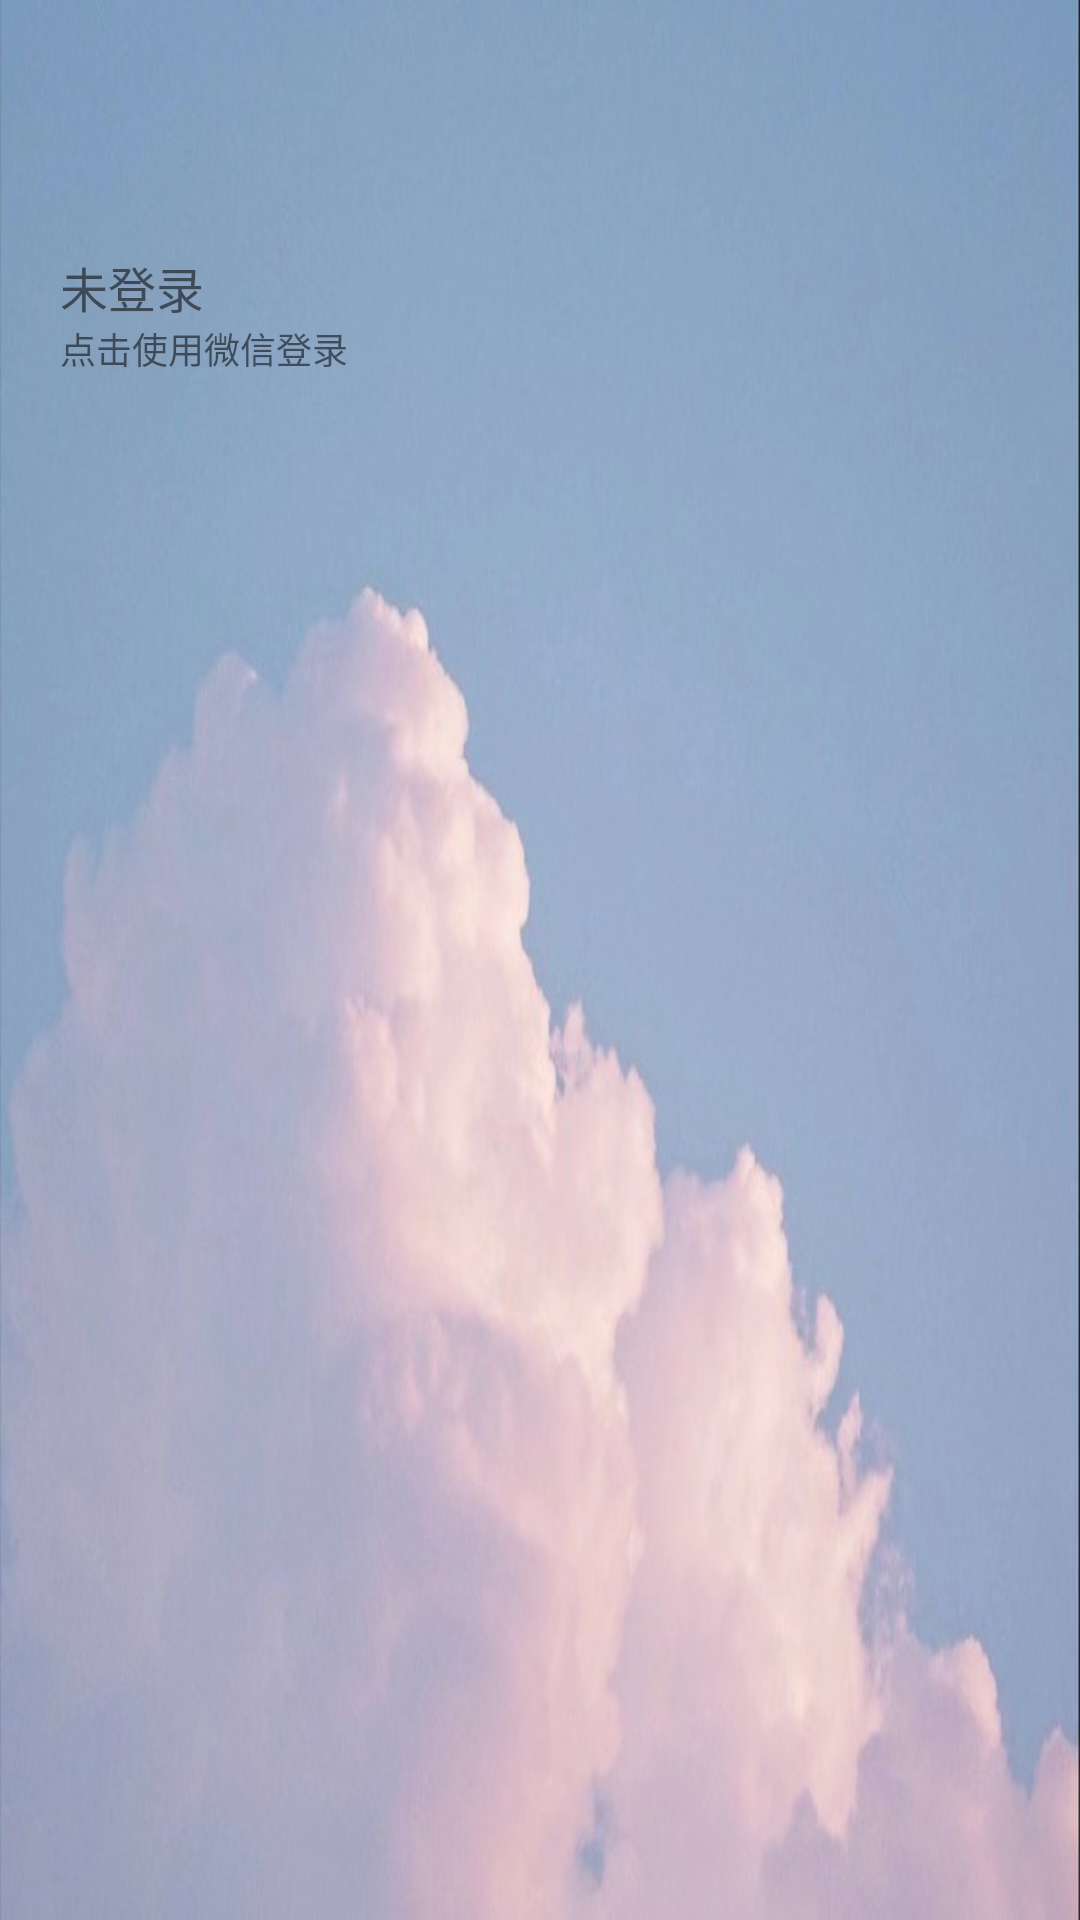

Here is an Android app screen rendered from its layout file. Give the layout XML and the strings, colors and styles it references.
<!-- AndroidManifest.xml: application theme AppTheme -->
<!-- res/layout/header_layout.xml -->
<?xml version="1.0" encoding="utf-8"?>
<LinearLayout xmlns:android="http://schemas.android.com/apk/res/android"
    android:layout_width="match_parent"
    android:layout_height="140dp"
    android:background="@drawable/menu_back"
    android:orientation="vertical">

    <ImageView
        android:id="@+id/person"
        android:layout_width="48dp"
        android:layout_height="48dp"
        android:layout_marginLeft="20dp"
        android:layout_marginTop="20dp"
        android:src="@mipmap/ic_launcher_round" />

    <TextView
        android:layout_width="wrap_content"
        android:layout_height="wrap_content"
        android:layout_marginLeft="20dp"
        android:layout_marginTop="16dp"
        android:text="未登录"
        android:textSize="16sp" />

    <TextView
        android:layout_width="wrap_content"
        android:layout_height="wrap_content"
        android:layout_marginLeft="20dp"
        android:text="点击使用微信登录"
        android:textSize="12sp" />

</LinearLayout>
<!-- resources referenced by this layout -->
<resources>
  <!-- drawable menu_back: jpg bitmap (drawable-hdpi, 43538 bytes) -->
  <style name="AppTheme" parent="Theme.AppCompat.Light.DarkActionBar">
          
          <item name="colorPrimary">@color/colorPrimary</item>
          <item name="colorPrimaryDark">@color/colorPrimaryDark</item>
          <item name="colorAccent">@color/colorAccent</item>
          <item name="android:windowContentOverlay">@null</item>
      </style>
  <color name="colorPrimary">#008577</color>
  <color name="colorPrimaryDark">#00574B</color>
  <color name="colorAccent">#D81B60</color>
</resources>
